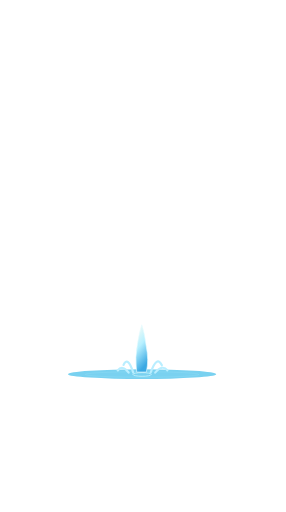
t = 0.00 s
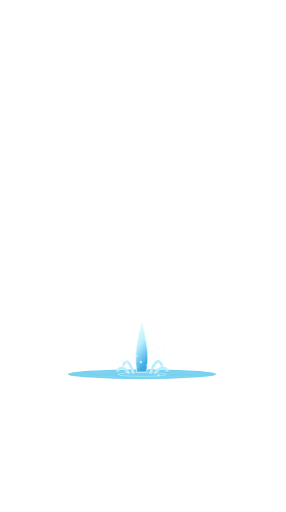
t = 0.83 s
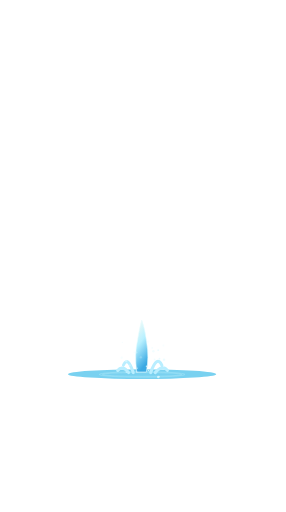
t = 1.67 s
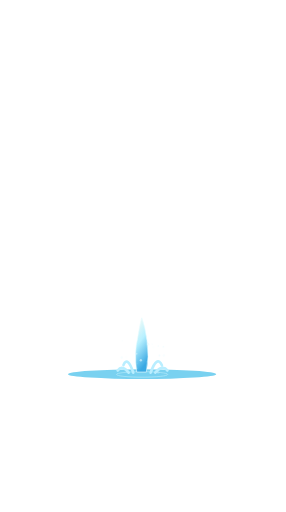
t = 2.50 s
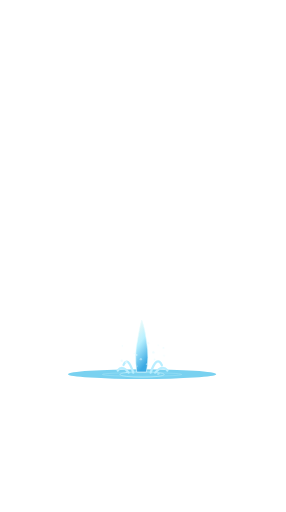
t = 3.33 s
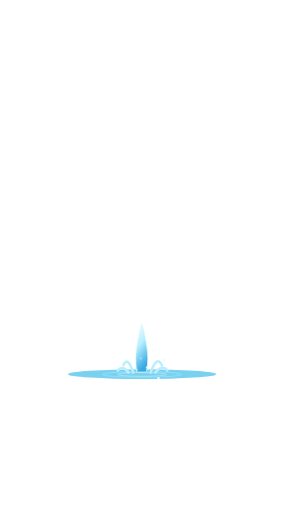
t = 4.17 s

The animated SVG that drew these frames (rendered in a browser with its animation timeline set to each time). Animation: 50 SMIL elements (animate=50); one cycle of 5.00 s, repeats indefinitely.

<svg xmlns="http://www.w3.org/2000/svg" width="938" height="1677" viewBox="0 0 938 1677"><defs><linearGradient id="water" x2=".3" y2="1"><stop stop-color="#fffdf4"/><stop offset=".5" stop-color="#b7f0ff"/><stop offset="1" stop-color="#3aa9e3"/></linearGradient></defs>
<ellipse cx="466" cy="1226" rx="243" ry="16" fill="#32b8e9" opacity=".65"/>
<g fill="none" stroke="#d8faff" stroke-width="3" opacity=".8"><ellipse cx="466" cy="1227" rx="40" ry="6"><animate attributeName="rx" values="30;180;30" dur="5s" repeatCount="indefinite"/><animate attributeName="opacity" values=".9;0;.9" dur="5s" repeatCount="indefinite"/></ellipse><ellipse cx="466" cy="1227" rx="80" ry="9"><animate attributeName="rx" values="50;220;50" dur="5s" begin="-2s" repeatCount="indefinite"/><animate attributeName="opacity" values=".7;0;.7" dur="5s" begin="-2s" repeatCount="indefinite"/></ellipse></g>
<g fill="url(#water)" stroke="#e8fcff" stroke-width="2" stroke-linejoin="round"><path d="M448 1219 Q442 1170 451 1125 Q457 1087 465 1064 Q474 1090 479 1130 Q489 1181 480 1219Z"><animate attributeName="d" dur="5s" repeatCount="indefinite" values="M448 1219 Q442 1170 451 1125 Q457 1087 465 1064 Q474 1090 479 1130 Q489 1181 480 1219Z;M448 1219 Q440 1150 451 1110 Q459 1060 465 1041 Q476 1070 482 1115 Q490 1170 480 1219Z;M448 1219 Q442 1170 451 1125 Q457 1087 465 1064 Q474 1090 479 1130 Q489 1181 480 1219Z"/></path></g>
<g fill="none" stroke="#b9eeff" stroke-linecap="round"><path d="M437 1221 Q419 1165 405 1196 M494 1221 Q515 1162 531 1197 M422 1221 Q401 1194 386 1214 M509 1221 Q534 1193 549 1214" stroke-width="8"><animate attributeName="stroke-width" values="7;10;7" dur="3.5s" repeatCount="indefinite"/></path></g><circle cx="448" cy="1147" r="3" fill="#e8fbff"><animate attributeName="cy" values="1147;1171;1147" dur="2.0s" repeatCount="indefinite"/><animate attributeName="opacity" values="0;.9;0" dur="2.0s" repeatCount="indefinite"/></circle><circle cx="401" cy="1110" r="2" fill="#e8fbff"><animate attributeName="cy" values="1110;1134;1110" dur="2.2s" repeatCount="indefinite"/><animate attributeName="opacity" values="0;.9;0" dur="2.2s" repeatCount="indefinite"/></circle><circle cx="519" cy="1126" r="3" fill="#e8fbff"><animate attributeName="cy" values="1126;1150;1126" dur="3.0s" repeatCount="indefinite"/><animate attributeName="opacity" values="0;.9;0" dur="3.0s" repeatCount="indefinite"/></circle><circle cx="507" cy="1162" r="3" fill="#e8fbff"><animate attributeName="cy" values="1162;1186;1162" dur="2.5s" repeatCount="indefinite"/><animate attributeName="opacity" values="0;.9;0" dur="2.5s" repeatCount="indefinite"/></circle><circle cx="536" cy="1124" r="3" fill="#e8fbff"><animate attributeName="cy" values="1124;1148;1124" dur="2.0s" repeatCount="indefinite"/><animate attributeName="opacity" values="0;.9;0" dur="2.0s" repeatCount="indefinite"/></circle><circle cx="449" cy="1197" r="2" fill="#e8fbff"><animate attributeName="cy" values="1197;1221;1197" dur="3.1s" repeatCount="indefinite"/><animate attributeName="opacity" values="0;.9;0" dur="3.1s" repeatCount="indefinite"/></circle><circle cx="523" cy="1152" r="3" fill="#e8fbff"><animate attributeName="cy" values="1152;1176;1152" dur="3.4s" repeatCount="indefinite"/><animate attributeName="opacity" values="0;.9;0" dur="3.4s" repeatCount="indefinite"/></circle><circle cx="487" cy="1192" r="2" fill="#e8fbff"><animate attributeName="cy" values="1192;1216;1192" dur="3.0s" repeatCount="indefinite"/><animate attributeName="opacity" values="0;.9;0" dur="3.0s" repeatCount="indefinite"/></circle><circle cx="414" cy="1204" r="2" fill="#e8fbff"><animate attributeName="cy" values="1204;1228;1204" dur="2.5s" repeatCount="indefinite"/><animate attributeName="opacity" values="0;.9;0" dur="2.5s" repeatCount="indefinite"/></circle><circle cx="486" cy="1113" r="4" fill="#e8fbff"><animate attributeName="cy" values="1113;1137;1113" dur="1.9s" repeatCount="indefinite"/><animate attributeName="opacity" values="0;.9;0" dur="1.9s" repeatCount="indefinite"/></circle><circle cx="450" cy="1188" r="2" fill="#e8fbff"><animate attributeName="cy" values="1188;1212;1188" dur="2.7s" repeatCount="indefinite"/><animate attributeName="opacity" values="0;.9;0" dur="2.7s" repeatCount="indefinite"/></circle><circle cx="522" cy="1215" r="2" fill="#e8fbff"><animate attributeName="cy" values="1215;1239;1215" dur="2.8s" repeatCount="indefinite"/><animate attributeName="opacity" values="0;.9;0" dur="2.8s" repeatCount="indefinite"/></circle><circle cx="426" cy="1177" r="2" fill="#e8fbff"><animate attributeName="cy" values="1177;1201;1177" dur="2.8s" repeatCount="indefinite"/><animate attributeName="opacity" values="0;.9;0" dur="2.8s" repeatCount="indefinite"/></circle><circle cx="399" cy="1162" r="4" fill="#e8fbff"><animate attributeName="cy" values="1162;1186;1162" dur="2.1s" repeatCount="indefinite"/><animate attributeName="opacity" values="0;.9;0" dur="2.1s" repeatCount="indefinite"/></circle><circle cx="538" cy="1158" r="4" fill="#e8fbff"><animate attributeName="cy" values="1158;1182;1158" dur="2.9s" repeatCount="indefinite"/><animate attributeName="opacity" values="0;.9;0" dur="2.9s" repeatCount="indefinite"/></circle><circle cx="503" cy="1136" r="4" fill="#e8fbff"><animate attributeName="cy" values="1136;1160;1136" dur="2.4s" repeatCount="indefinite"/><animate attributeName="opacity" values="0;.9;0" dur="2.4s" repeatCount="indefinite"/></circle><circle cx="499" cy="1117" r="2" fill="#e8fbff"><animate attributeName="cy" values="1117;1141;1117" dur="3.2s" repeatCount="indefinite"/><animate attributeName="opacity" values="0;.9;0" dur="3.2s" repeatCount="indefinite"/></circle><circle cx="414" cy="1168" r="4" fill="#e8fbff"><animate attributeName="cy" values="1168;1192;1168" dur="2.4s" repeatCount="indefinite"/><animate attributeName="opacity" values="0;.9;0" dur="2.4s" repeatCount="indefinite"/></circle><circle cx="481" cy="1182" r="3" fill="#e8fbff"><animate attributeName="cy" values="1182;1206;1182" dur="2.7s" repeatCount="indefinite"/><animate attributeName="opacity" values="0;.9;0" dur="2.7s" repeatCount="indefinite"/></circle><circle cx="440" cy="1139" r="2" fill="#e8fbff"><animate attributeName="cy" values="1139;1163;1139" dur="2.4s" repeatCount="indefinite"/><animate attributeName="opacity" values="0;.9;0" dur="2.4s" repeatCount="indefinite"/></circle><circle cx="462" cy="1165" r="4" fill="#e8fbff"><animate attributeName="cy" values="1165;1189;1165" dur="1.9s" repeatCount="indefinite"/><animate attributeName="opacity" values="0;.9;0" dur="1.9s" repeatCount="indefinite"/></circle><circle cx="519" cy="1216" r="4" fill="#e8fbff"><animate attributeName="cy" values="1216;1240;1216" dur="2.8s" repeatCount="indefinite"/><animate attributeName="opacity" values="0;.9;0" dur="2.8s" repeatCount="indefinite"/></circle></svg>
